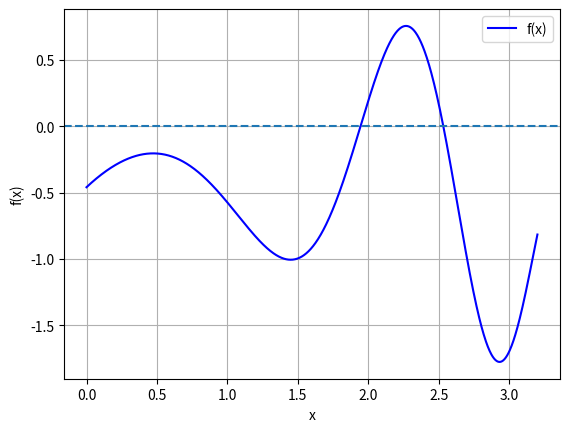

This figure's Python source:
# ====================================================================================
#  Raízes de Funções - Questão 2
#
#  Disciplina: Métodos Numéricos I
#  Curso: Engenharia de Petróleo
#  Instituição: UDESC
#  Semestre: 2026/1
#
#  Autores:
#  - Ana Júlia Gonsalves
#  - Breno Gemelgo
#  - Odessa Rublic
# ====================================================================================

import numpy as np
import pandas as pd
import matplotlib.pyplot as plt

# =============================================================================== #
# GLOBAL


def f(x):
    return np.sin(x) + np.cos(1 + x**2) - 1


def secante(x_im1, x_i, Eppara):
    Epest = 100
    k = 0

    while Epest >= Eppara:
        xr = x_i - f(x_i) * (x_im1 - x_i) / (f(x_im1) - f(x_i))

        if k > 0:
            Epest = abs((xr - x_i) / xr) * 100

        x_im1 = x_i
        x_i = xr
        k += 1

    return xr, k, Epest


def imprimir_tabela(df):
    df_fmt = df.copy()

    df_fmt["x(i-1)"] = df_fmt["x(i-1)"].map(lambda x: f"{x:.10f}")
    df_fmt["x(i)"] = df_fmt["x(i)"].map(lambda x: f"{x:.10f}")
    df_fmt["xr"] = df_fmt["xr"].map(lambda x: f"{x:.10f}")
    df_fmt["Iterações"] = df_fmt["Iterações"].map(lambda x: f"{x:d}")
    df_fmt["Epest(%)"] = df_fmt["Epest(%)"].map(lambda x: f"{x:.6e}")

    print("\nTABELA SECANTE")
    print(df_fmt.to_string(index=False))


# =============================================================================== #

# =============================================================================== #
# MÉTODO GRÁFICO

n = 1000
x = np.linspace(0, 3.2, n)

plt.figure()
plt.plot(x, f(x), "-b", label="f(x)")
plt.axhline(0, linestyle="--")
plt.xlabel("x")
plt.ylabel("f(x)")
plt.legend()
plt.grid()

# =============================================================================== #

# =============================================================================== #
# SECANTE

Eppara = 0.5 * 10 ** (2 - 6)

casos = [
    ["a", 1.0, 3.0],
    ["b", 1.5, 2.5],
    ["c", 1.5, 2.25],
]

dados_secante = []

for i in range(len(casos)):
    caso = casos[i][0]
    x_im1 = casos[i][1]
    x_i = casos[i][2]

    xr, k, Epest = secante(x_im1, x_i, Eppara)

    print(f"\nCaso {caso}")
    print(f"x(i-1) = {x_im1}")
    print(f"x(i)   = {x_i}")
    print(f"Raiz encontrada = {xr:.10f}")
    print(f"Iterações = {k}")
    print(f"Epest (%) = {Epest:.6e}")

    dados_secante.append(
        {
            "Caso": caso,
            "x(i-1)": x_im1,
            "x(i)": x_i,
            "xr": xr,
            "Iterações": k,
            "Epest(%)": Epest,
        }
    )

df_secante = pd.DataFrame(dados_secante)

# =============================================================================== #

# =============================================================================== #
# TABELA

imprimir_tabela(df_secante)

# =============================================================================== #

plt.show()
